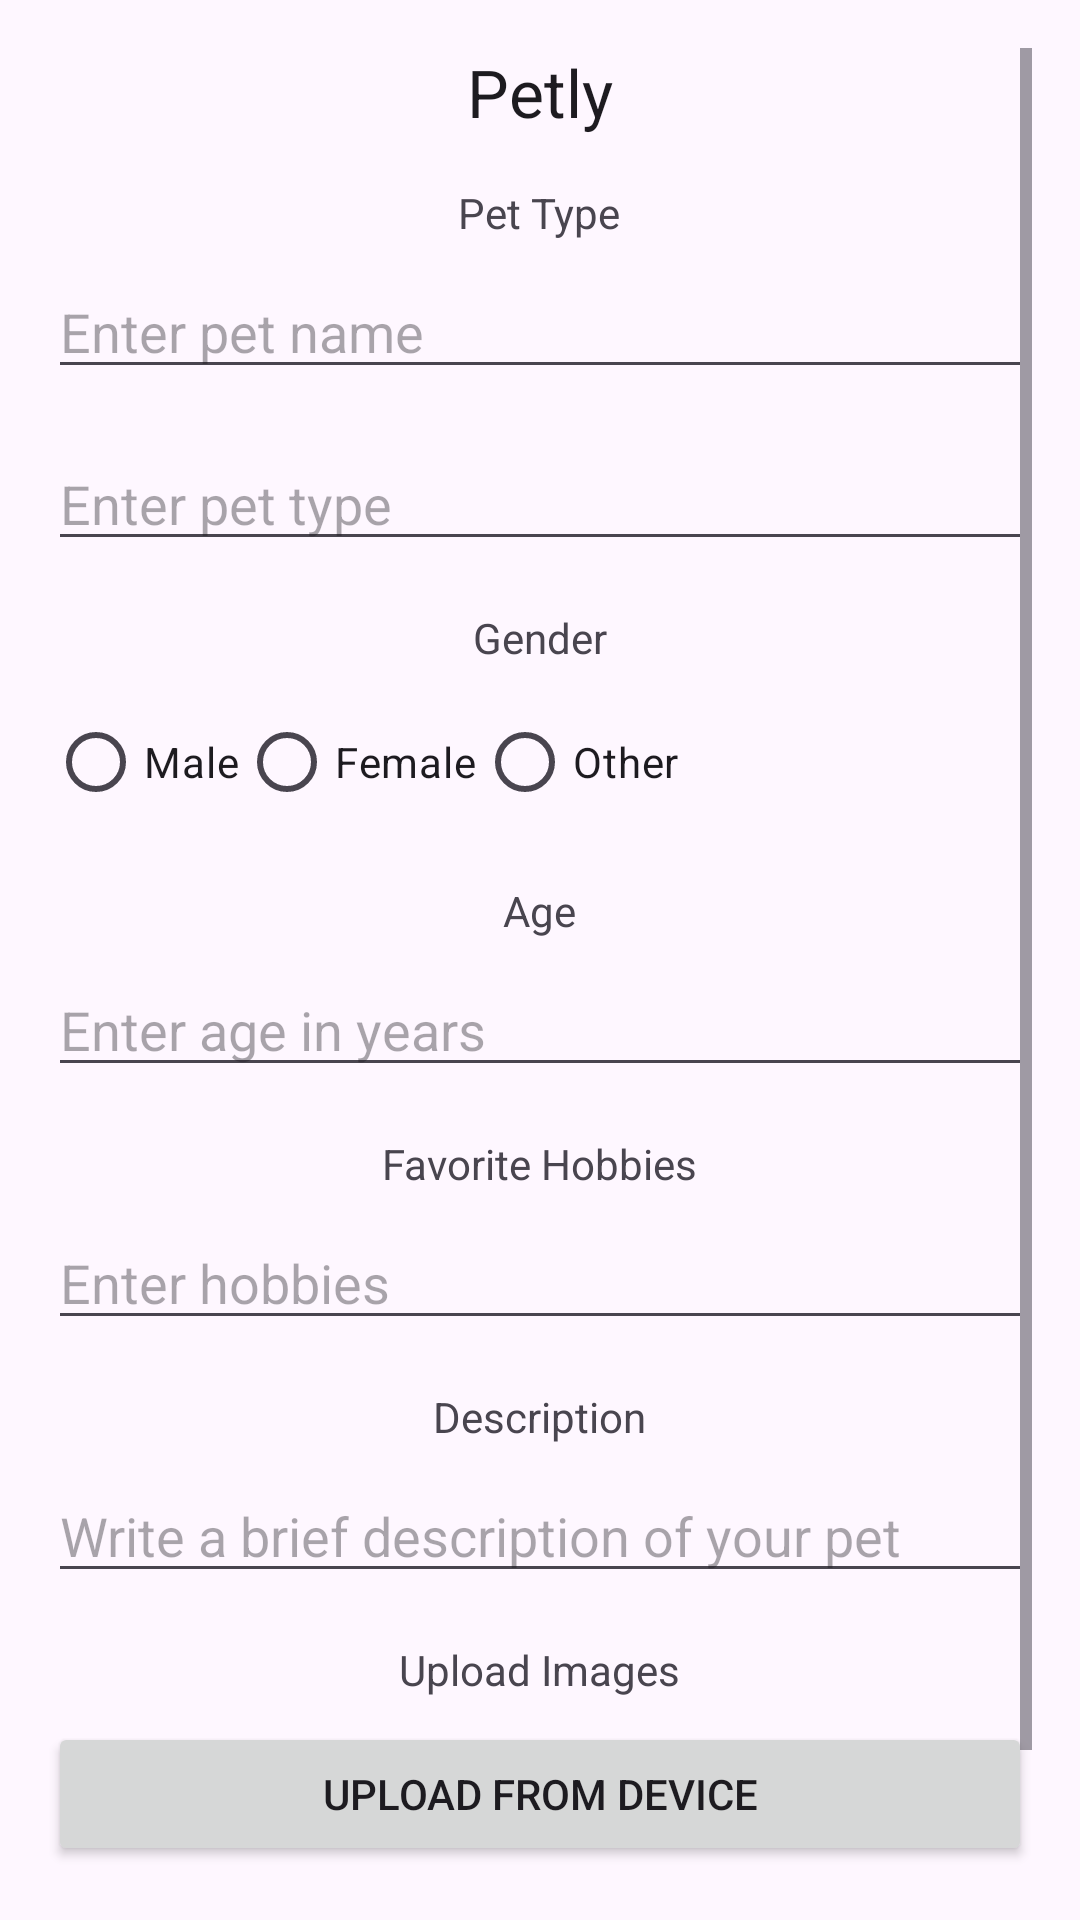

Write the Android layout XML for this screen, with the resource values it uses.
<!-- AndroidManifest.xml: application theme Theme.Petly -->
<!-- res/layout/activity_pet_info_register.xml -->
<?xml version="1.0" encoding="utf-8"?>
<ScrollView xmlns:android="http://schemas.android.com/apk/res/android"
    xmlns:app="http://schemas.android.com/apk/res-auto"
    xmlns:tools="http://schemas.android.com/tools"
    android:layout_width="match_parent"
    android:layout_height="match_parent"
    android:padding="16dp"
    tools:context=".PetInfoRegisterClass">

    <LinearLayout
        android:orientation="vertical"
        android:layout_width="match_parent"
        android:layout_height="wrap_content"
        android:gravity="center">

        <TextView
            android:layout_width="wrap_content"
            android:layout_height="wrap_content"
            android:text="Petly"
            android:textAppearance="@style/TextAppearance.AppCompat.Large"
            android:layout_gravity="center"
            android:layout_marginBottom="16dp" />

        <TextView
            android:layout_width="wrap_content"
            android:layout_height="wrap_content"
            android:text="Pet Type"
            android:layout_marginBottom="8dp" />

        <EditText
            android:id="@+id/pet_name_edit_text"
            android:layout_width="match_parent"
            android:layout_height="wrap_content"
            android:hint="Enter pet name"
            android:layout_marginBottom="16dp" />

        <EditText
            android:id="@+id/pet_type_edit_text"
            android:layout_width="match_parent"
            android:layout_height="wrap_content"
            android:hint="Enter pet type"
            android:layout_marginBottom="16dp" />

        <TextView
            android:layout_width="wrap_content"
            android:layout_height="wrap_content"
            android:text="Gender"
            android:layout_marginBottom="8dp" />

        <RadioGroup
            android:id="@+id/gender_radio_group"
            android:layout_width="match_parent"
            android:layout_height="wrap_content"
            android:orientation="horizontal"
            android:layout_marginBottom="16dp">

            <RadioButton
                android:id="@+id/male_radio_button"
                android:layout_width="wrap_content"
                android:layout_height="wrap_content"
                android:text="Male" />

            <RadioButton
                android:id="@+id/female_radio_button"
                android:layout_width="wrap_content"
                android:layout_height="wrap_content"
                android:text="Female" />

            <RadioButton
                android:id="@+id/other_radio_button"
                android:layout_width="wrap_content"
                android:layout_height="wrap_content"
                android:text="Other" />
        </RadioGroup>

        <TextView
            android:layout_width="wrap_content"
            android:layout_height="wrap_content"
            android:text="Age"
            android:layout_marginBottom="8dp" />

        <EditText
            android:id="@+id/age_edit_text"
            android:layout_width="match_parent"
            android:layout_height="wrap_content"
            android:hint="Enter age in years"
            android:layout_marginBottom="16dp"
            android:inputType="number" />

        <TextView
            android:layout_width="wrap_content"
            android:layout_height="wrap_content"
            android:text="Favorite Hobbies"
            android:layout_marginBottom="8dp" />

        <EditText
            android:id="@+id/hobbies_edit_text"
            android:layout_width="match_parent"
            android:layout_height="wrap_content"
            android:hint="Enter hobbies"
            android:layout_marginBottom="16dp" />

        <TextView
            android:layout_width="wrap_content"
            android:layout_height="wrap_content"
            android:text="Description"
            android:layout_marginBottom="8dp" />

        <EditText
            android:id="@+id/description_edit_text"
            android:layout_width="match_parent"
            android:layout_height="wrap_content"
            android:hint="Write a brief description of your pet"
            android:layout_marginBottom="16dp" />

        <TextView
            android:layout_width="wrap_content"
            android:layout_height="wrap_content"
            android:text="Upload Images"
            android:layout_marginBottom="8dp" />

        <Button
            android:id="@+id/upload_image_button"
            android:layout_width="match_parent"
            android:layout_height="wrap_content"
            android:text="Upload from Device"
            android:layout_marginBottom="16dp" />

        <Button
            android:id="@+id/submit_button"
            android:layout_width="match_parent"
            android:layout_height="wrap_content"
            android:text="Submit"
            android:backgroundTint="@color/oranj"
            android:textColor="@color/white" />

    </LinearLayout>
</ScrollView>
<!-- resources referenced by this layout -->
<resources>
  <color name="oranj">#FFFF5722</color>
  <color name="white">#FFFFFFFF</color>
  <style name="Theme.Petly" parent="Base.Theme.Petly" />
  <style name="Base.Theme.Petly" parent="Theme.Material3.DayNight.NoActionBar">
          
          
      </style>
</resources>
